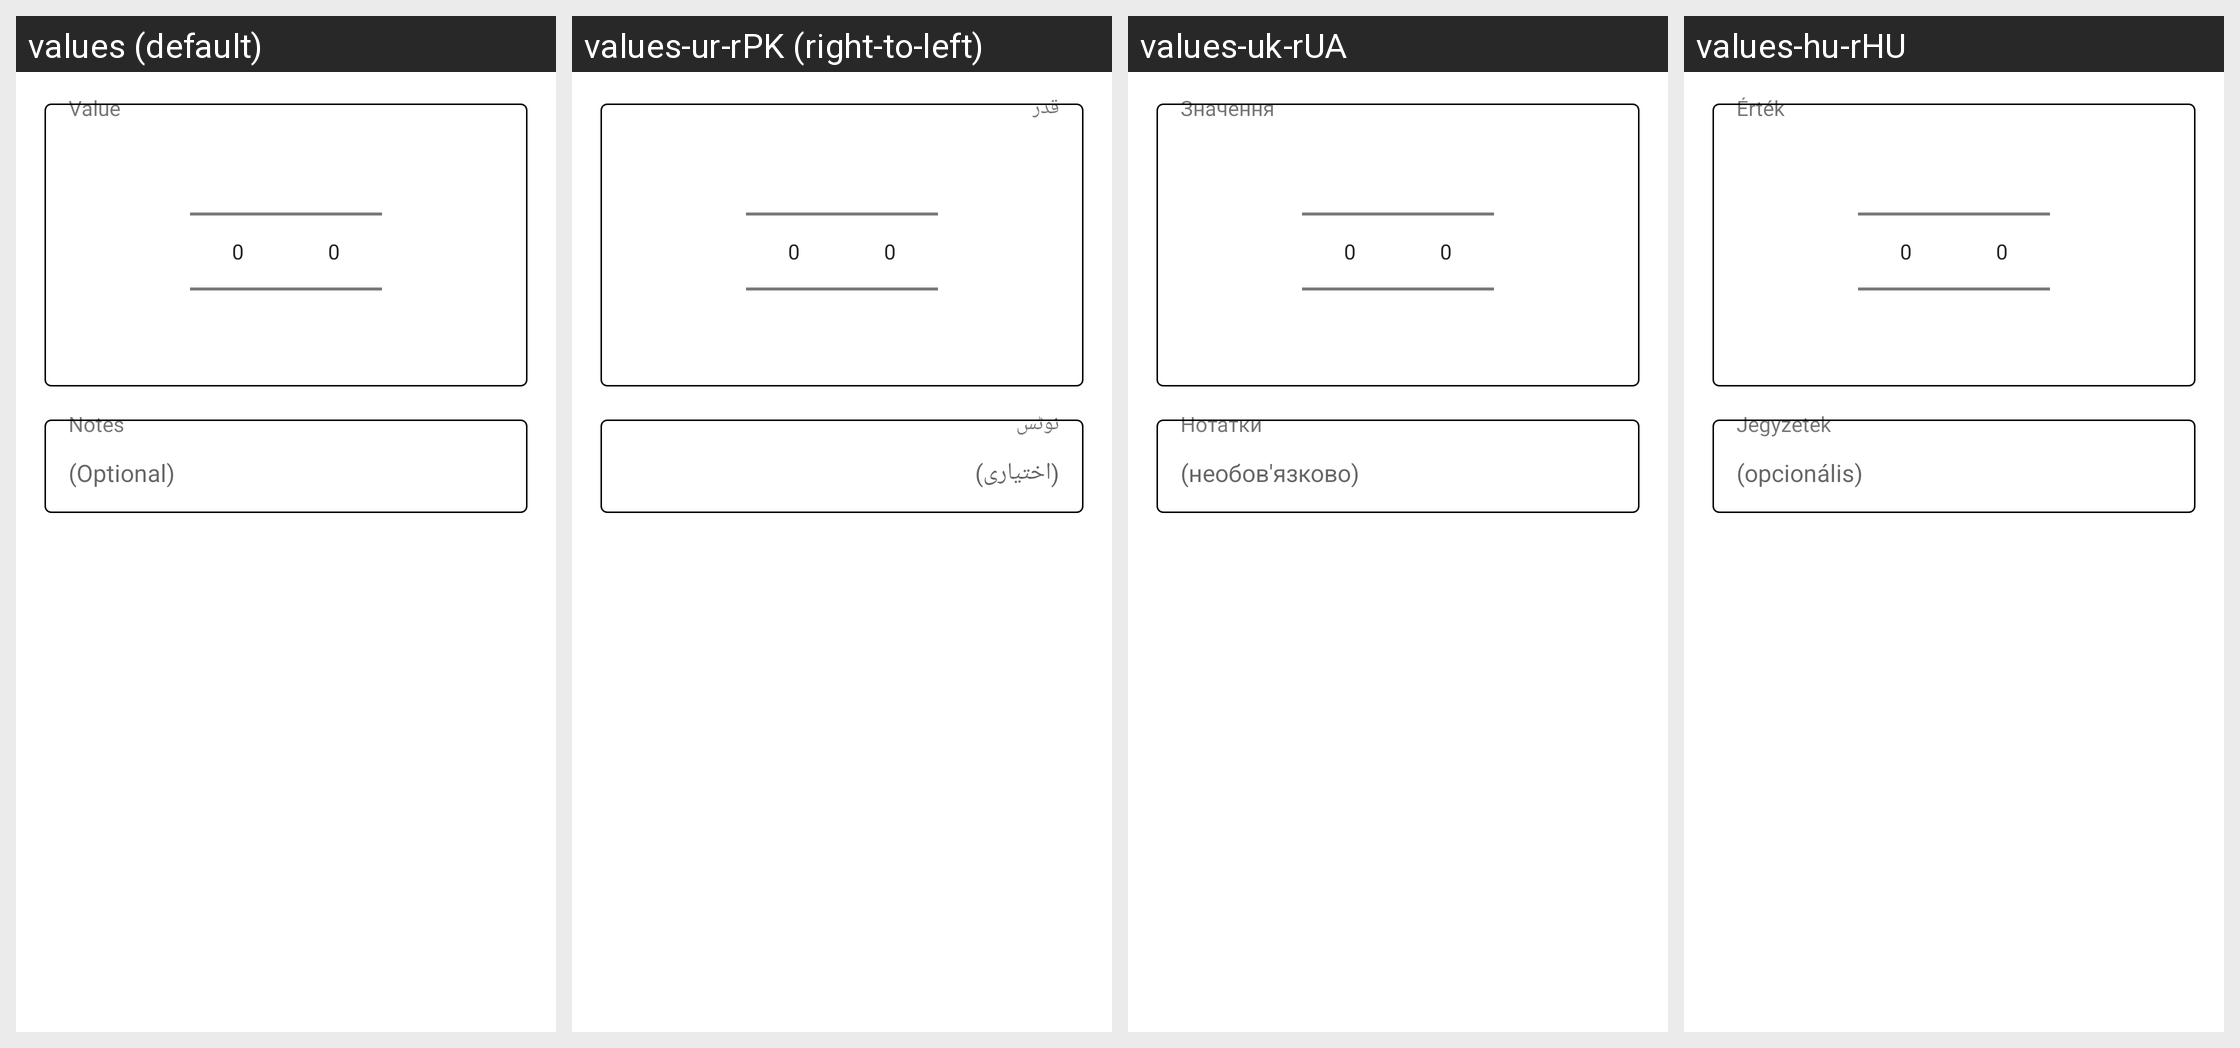

The same Android screen rendered under several of its app's locales, left to right. List the strings drawn on it with the default value and each locale's translation.
Android screen res/layout/number_picker_dialog.xml rendered under 4 locales, left to right: values (default), values-ur-rPK (right-to-left), values-uk-rUA, values-hu-rHU. Device: Nexus 5 (rendered at 1080×1920; each locale shown at half size, 540×960, under a caption strip naming it); theme AppBaseTheme.
Other locales in the repository, not shown: values-af-rZA, values-ar, values-ar-rSA, values-bg, values-bg-rBG, values-ca, values-ca-rES, values-cs, values-cs-rCZ, values-da, values-da-rDK, values-de, values-de-rDE, values-el, values-el-rGR, values-eo, values-eo-rUY, values-es, values-es-rES, values-eu, values-eu-rES, values-fa, values-fa-rIR, values-fi-rFI, values-fr, values-fr-rFR, values-hi, values-hi-rIN, values-hr, values-hr-rHR, values-hu, values-hy-rAM, values-in, values-in-rID, values-is-rIS, values-it, values-it-rIT, values-iw, values-iw-rIL, values-ja, values-ja-rJP, values-ka-rGE, values-ko, values-ko-rKR, values-ml-rIN, values-nl, values-nl-rNL, values-no-rNO, values-pl, values-pl-rPL, values-pt-rBR, values-pt-rPT, values-ro-rRO, values-ru, values-ru-rRU, values-sk-rSK, values-sl, values-sl-rSI, values-sr, values-sr-rCS, values-sr-rSP, values-sv, values-sv-rSE, values-ta-rIN, values-te-rIN, values-tr, values-tr-rTR, values-ug-rCN, values-uk, values-vi-rVN, values-zh-rCN, values-zh-rTW.
Strings drawn on this screen, with the default value and each locale's value (text and hints the layout hard-codes, and strings that could not be matched under every locale, appear in the picture but are not listed):

value
  values: Value
  values-ur-rPK: قدر
  values-uk-rUA: Значення
  values-hu-rHU: Érték

notes
  values: Notes
  values-ur-rPK: نوٹس
  values-uk-rUA: Нотатки
  values-hu-rHU: Jegyzetek

example_notes
  values: (Optional)
  values-ur-rPK: (اختیاری)
  values-uk-rUA: (необов'язково)
  values-hu-rHU: (opcionális)
